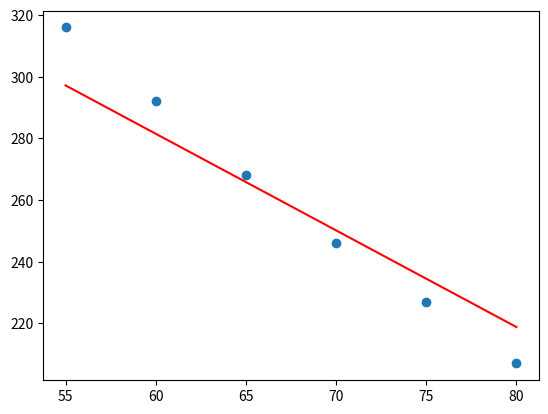

This figure's Python source:
import numpy as np
import matplotlib.pyplot as plt

X = np.array([55,60,65,70,75,80])
y = np.array([316,292,268,246,227,207])

# Building the model
beta0 = 0
beta1 = 0

a = 0.00001 #learning rate alpha
n_iterations = 1000000

# Perform gradient descent
for i in range(n_iterations):
    yPred = beta0 + beta1*X
    dBeta0 = -2*sum(y-yPred) # Gradient of cost function wrt beta0
    dBeta1 = -2*sum(X*(y-yPred)) #Gradient of cost function wrt beta1
    
    beta0 = beta0 - a*dBeta0
    beta1 = beta1 - a*dBeta1
    print("Iteration", i, ', beta0 =', beta0, ', beta1 =', beta1)
    
# Plot the results
yPred = beta0 + beta1*X
plt.scatter(X,y)
plt.plot(X, yPred, color = 'r')

plt.show()    
